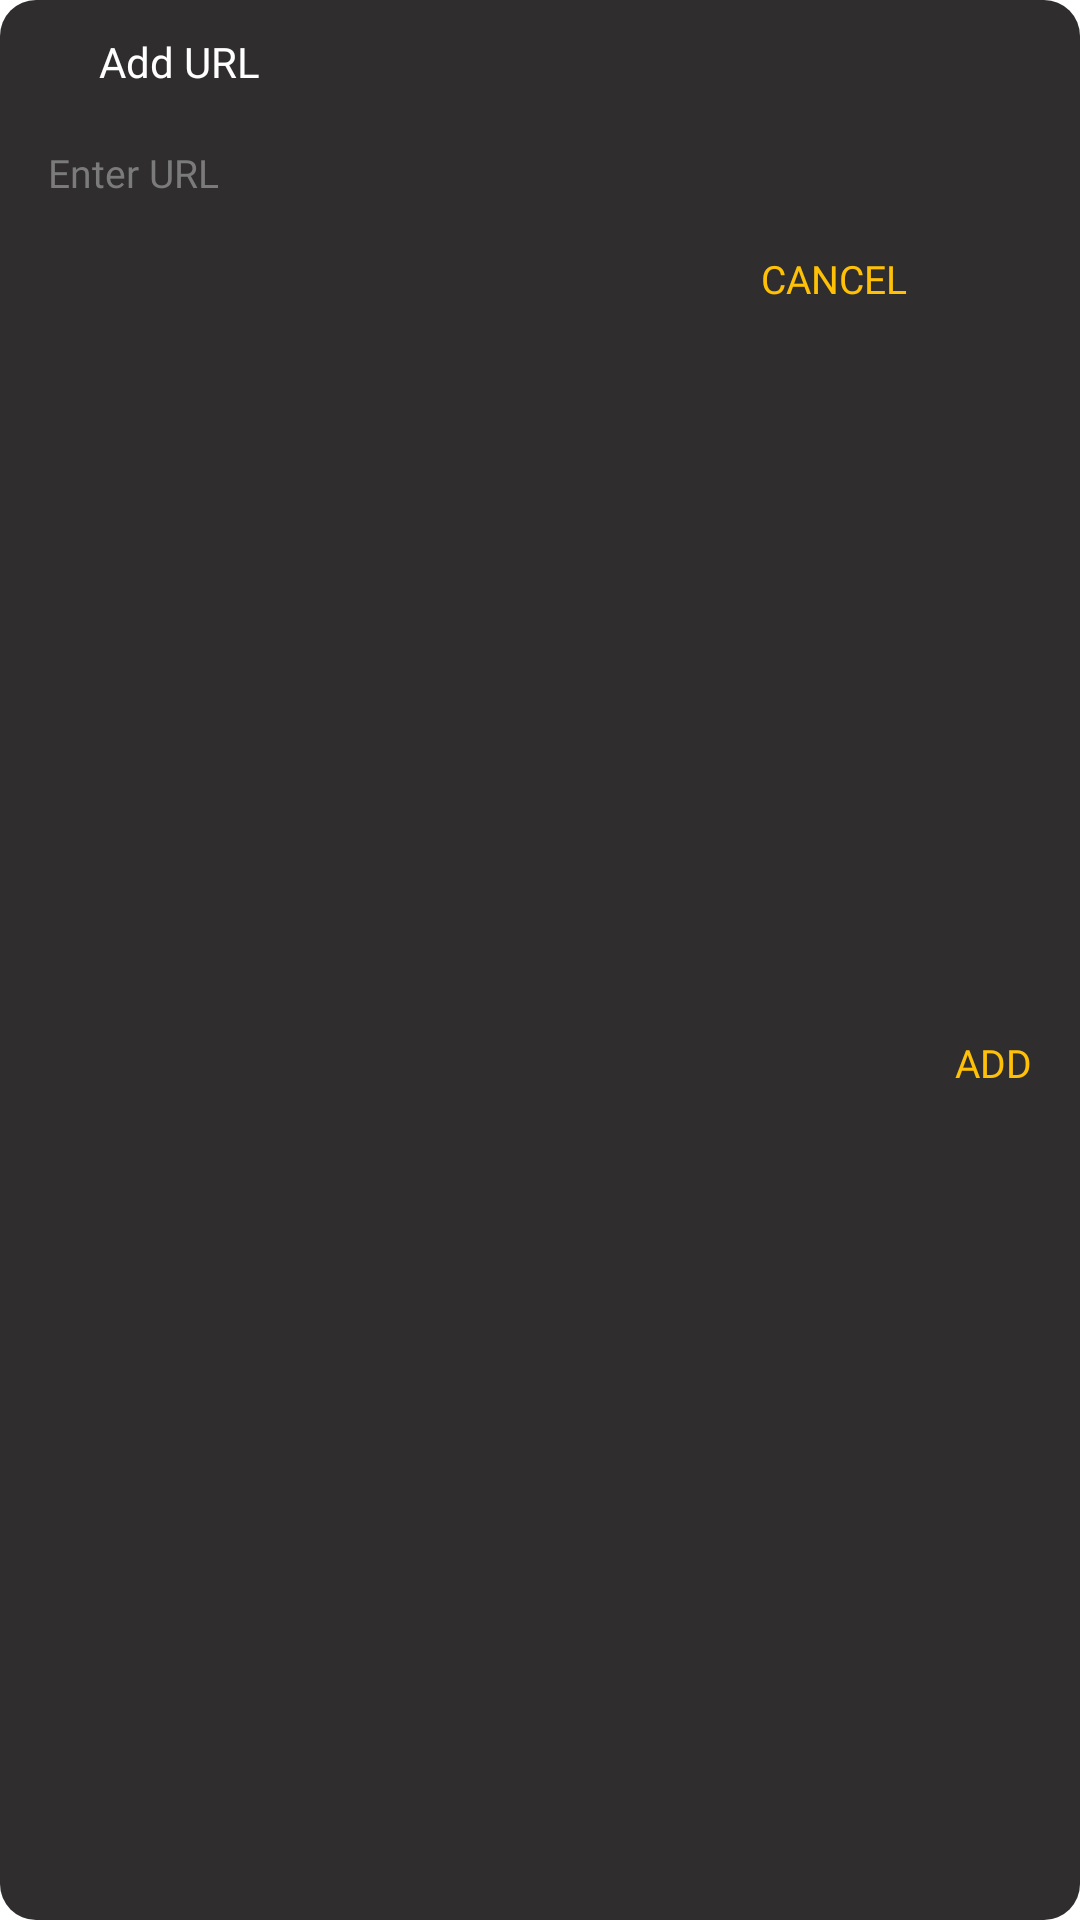

Write the Android layout XML for this screen, with the resource values it uses.
<!-- AndroidManifest.xml: application theme Theme.NotesApp -->
<!-- res/layout/layout_add_url.xml -->
<?xml version="1.0" encoding="utf-8"?>
<androidx.constraintlayout.widget.ConstraintLayout xmlns:android="http://schemas.android.com/apk/res/android"
    xmlns:app="http://schemas.android.com/apk/res-auto"
    android:layout_width="match_parent"
    android:layout_height="wrap_content"
    android:layout_gravity="center"
    android:layout_margin="10dp"
    android:id="@+id/layoutAddURLContainer"
    android:background="@drawable/background_web_link">

    <ImageView
        android:id="@+id/imageURL"
        android:layout_width="25dp"
        android:layout_height="25dp"
        android:layout_marginStart="8dp"
        android:layout_marginTop="8dp"
        android:src="@drawable/ic_weblink"
        app:layout_constraintStart_toStartOf="parent"
        app:layout_constraintTop_toTopOf="parent"
        app:tint="@color/textColor" />

    <TextView
        android:layout_width="0dp"
        android:layout_height="wrap_content"
        android:fontFamily="@font/ubuntu_bold"
        android:text="@string/add_url"
        android:textColor="@color/textColor"
        android:textSize="14sp"
        app:layout_constraintBottom_toBottomOf="@id/imageURL"
        app:layout_constraintEnd_toEndOf="parent"
        app:layout_constraintStart_toEndOf="@id/imageURL"
        app:layout_constraintTop_toTopOf="@id/imageURL" />

    <EditText
        android:id="@+id/edAddURL"
        android:layout_width="match_parent"
        android:layout_height="35dp"
        android:layout_marginStart="8dp"
        android:layout_marginTop="8dp"
        android:layout_marginEnd="8dp"
        android:background="@null"
        android:fontFamily="@font/ubuntu_regular"
        android:gravity="center_vertical"
        android:hint="Enter URL"
        android:imeOptions="actionDone"
        android:importantForAutofill="no"
        android:includeFontPadding="false"
        android:inputType="textUri"
        android:paddingStart="8dp"
        android:paddingEnd="8dp"
        android:textColorHint="@color/textHint"
        android:textSize="13sp"
        app:layout_constraintTop_toBottomOf="@id/imageURL" />

    <TextView
        android:id="@+id/textAdd"
        android:layout_width="wrap_content"
        android:layout_height="wrap_content"
        android:layout_marginEnd="8dp"
        android:layout_marginBottom="8dp"
        android:fontFamily="@font/ubuntu_bold"
        android:padding="8dp"
        android:text="@string/add"
        android:textColor="@color/yellow"
        android:textSize="13sp"
        app:layout_constraintBottom_toBottomOf="parent"
        app:layout_constraintEnd_toEndOf="parent"
        app:layout_constraintTop_toBottomOf="@id/edAddURL" />

    <TextView
        android:id="@+id/textCancel"
        android:layout_width="wrap_content"
        android:layout_height="wrap_content"
        android:layout_margin="8dp"
        android:fontFamily="@font/ubuntu_bold"
        android:text="@string/cancel"
        android:textColor="@color/yellow"
        android:textSize="13sp"
        app:layout_constraintRight_toLeftOf="@id/textAdd"
        app:layout_constraintTop_toBottomOf="@id/edAddURL" />


</androidx.constraintlayout.widget.ConstraintLayout>
<!-- resources referenced by this layout -->
<resources>
  <color name="textColor">#FFFFFFFF</color>
  <color name="textHint">#7B7B7B</color>
  <color name="yellow">#FFC107</color>
  <!-- drawable background_web_link (drawable) -->
  <?xml version="1.0" encoding="utf-8"?>
  <shape xmlns:android="http://schemas.android.com/apk/res/android"
      android:shape="rectangle">
      <solid android:color="@color/background_end" />
      <corners android:radius="12dp" />
  </shape>
  <string name="add">ADD</string>
  <string name="add_url">Add URL</string>
  <string name="cancel">CANCEL</string>
  <style name="Theme.NotesApp" parent="Theme.MaterialComponents.DayNight.NoActionBar">
          
          <item name="android:statusBarColor" tools:targetApi="l">@color/background</item>
          
      </style>
  <color name="background_end">#2F2D2E</color>
  <color name="background">#292929</color>
</resources>
